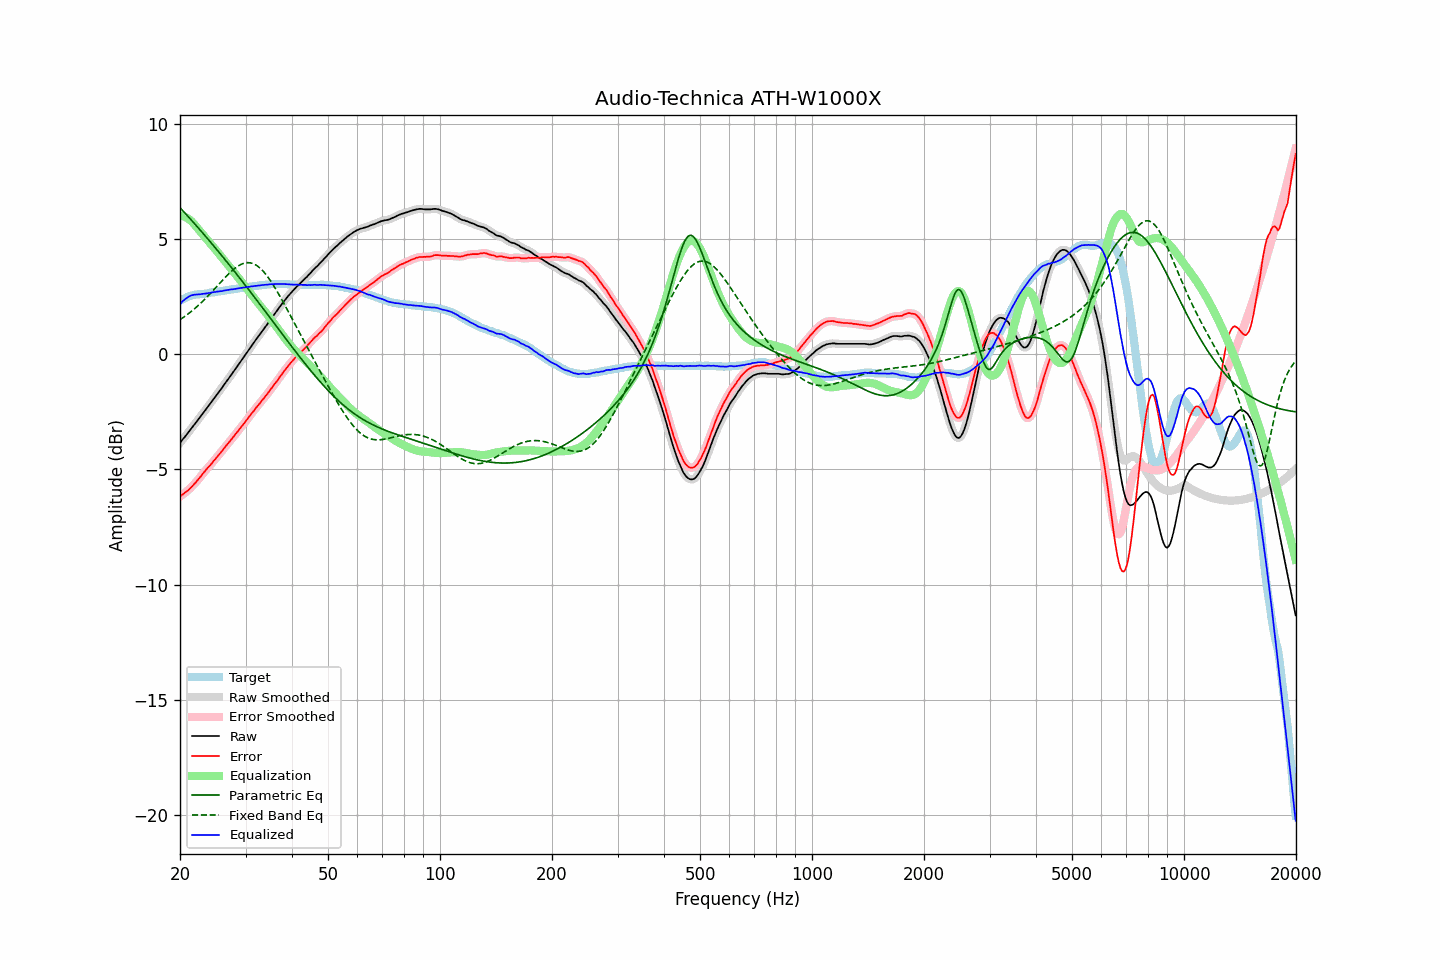

The data file committed next to this chart (first rows):
frequency, raw, error, smoothed, error_smoothed, equalization, parametric_eq, fixed_band_eq, equalized_raw, equalized_smoothed, target
20.00, -3.85, -6.18, -3.85, -6.17, 6.03, 6.36, 1.50, 2.18, 2.18, 2.33
20.20, -3.76, -6.12, -3.76, -6.12, 6.01, 6.29, 1.55, 2.26, 2.25, 2.37
20.40, -3.67, -6.07, -3.67, -6.07, 5.99, 6.21, 1.59, 2.33, 2.32, 2.41
20.61, -3.59, -6.02, -3.59, -6.02, 5.97, 6.14, 1.64, 2.38, 2.38, 2.42
20.81, -3.50, -5.96, -3.50, -5.97, 5.93, 6.06, 1.69, 2.43, 2.43, 2.47
21.02, -3.41, -5.91, -3.41, -5.91, 5.89, 5.98, 1.75, 2.48, 2.48, 2.50
21.23, -3.32, -5.84, -3.32, -5.84, 5.84, 5.91, 1.80, 2.52, 2.52, 2.52
21.44, -3.23, -5.77, -3.23, -5.77, 5.78, 5.83, 1.86, 2.55, 2.55, 2.54
21.66, -3.14, -5.70, -3.14, -5.70, 5.71, 5.75, 1.91, 2.57, 2.57, 2.56
21.87, -3.05, -5.62, -3.05, -5.63, 5.63, 5.67, 1.97, 2.58, 2.58, 2.57
22.09, -2.96, -5.55, -2.96, -5.55, 5.55, 5.59, 2.03, 2.59, 2.59, 2.59
22.31, -2.87, -5.47, -2.87, -5.47, 5.46, 5.51, 2.10, 2.60, 2.59, 2.60
22.54, -2.78, -5.38, -2.78, -5.38, 5.38, 5.43, 2.16, 2.60, 2.60, 2.60
22.76, -2.69, -5.30, -2.69, -5.29, 5.30, 5.35, 2.22, 2.61, 2.61, 2.61
22.99, -2.59, -5.20, -2.59, -5.21, 5.21, 5.27, 2.29, 2.62, 2.62, 2.61
23.22, -2.50, -5.12, -2.50, -5.12, 5.13, 5.19, 2.36, 2.63, 2.63, 2.62
23.45, -2.41, -5.04, -2.41, -5.03, 5.04, 5.11, 2.43, 2.63, 2.64, 2.63
23.69, -2.31, -4.95, -2.31, -4.96, 4.96, 5.03, 2.50, 2.65, 2.65, 2.64
23.92, -2.22, -4.88, -2.22, -4.88, 4.88, 4.95, 2.57, 2.66, 2.66, 2.66
24.16, -2.13, -4.81, -2.12, -4.80, 4.79, 4.87, 2.65, 2.67, 2.67, 2.68
24.40, -2.03, -4.72, -2.03, -4.72, 4.71, 4.78, 2.72, 2.69, 2.68, 2.69
24.65, -1.94, -4.63, -1.94, -4.63, 4.63, 4.70, 2.80, 2.69, 2.69, 2.69
24.89, -1.85, -4.55, -1.84, -4.55, 4.55, 4.62, 2.87, 2.70, 2.71, 2.71
25.14, -1.75, -4.46, -1.75, -4.47, 4.47, 4.53, 2.95, 2.72, 2.72, 2.72
25.39, -1.66, -4.38, -1.66, -4.38, 4.38, 4.45, 3.03, 2.72, 2.72, 2.73
25.65, -1.56, -4.29, -1.56, -4.30, 4.30, 4.36, 3.10, 2.74, 2.73, 2.73
25.91, -1.47, -4.21, -1.47, -4.21, 4.21, 4.28, 3.18, 2.74, 2.74, 2.74
26.16, -1.37, -4.12, -1.37, -4.12, 4.12, 4.19, 3.25, 2.76, 2.76, 2.75
26.43, -1.27, -4.03, -1.27, -4.04, 4.04, 4.11, 3.33, 2.77, 2.77, 2.76
26.69, -1.17, -3.95, -1.17, -3.95, 3.95, 4.02, 3.40, 2.78, 2.78, 2.78
26.96, -1.08, -3.87, -1.08, -3.87, 3.87, 3.93, 3.47, 2.79, 2.79, 2.79
27.23, -0.98, -3.78, -0.98, -3.78, 3.78, 3.85, 3.54, 2.80, 2.80, 2.80
27.50, -0.88, -3.70, -0.88, -3.70, 3.69, 3.76, 3.61, 2.81, 2.81, 2.82
27.77, -0.79, -3.61, -0.79, -3.61, 3.61, 3.67, 3.67, 2.82, 2.82, 2.82
28.05, -0.69, -3.53, -0.69, -3.52, 3.52, 3.59, 3.72, 2.83, 2.83, 2.84
28.33, -0.59, -3.43, -0.59, -3.43, 3.43, 3.50, 3.78, 2.84, 2.84, 2.84
28.62, -0.49, -3.35, -0.49, -3.34, 3.34, 3.41, 3.83, 2.85, 2.86, 2.86
28.90, -0.39, -3.25, -0.39, -3.25, 3.26, 3.32, 3.87, 2.87, 2.87, 2.86
29.19, -0.29, -3.16, -0.29, -3.17, 3.17, 3.23, 3.90, 2.88, 2.88, 2.87
29.48, -0.19, -3.08, -0.19, -3.08, 3.08, 3.14, 3.93, 2.89, 2.89, 2.89
29.78, -0.09, -2.99, -0.09, -2.99, 2.99, 3.05, 3.95, 2.90, 2.90, 2.90
30.08, 0.01, -2.90, 0.01, -2.90, 2.90, 2.96, 3.97, 2.91, 2.91, 2.91
30.38, 0.11, -2.81, 0.11, -2.81, 2.81, 2.87, 3.98, 2.92, 2.92, 2.92
30.68, 0.21, -2.72, 0.21, -2.71, 2.72, 2.78, 3.97, 2.93, 2.93, 2.93
30.99, 0.32, -2.62, 0.31, -2.62, 2.63, 2.69, 3.96, 2.95, 2.94, 2.94
31.30, 0.41, -2.54, 0.41, -2.53, 2.54, 2.60, 3.94, 2.95, 2.95, 2.94
31.61, 0.51, -2.45, 0.51, -2.45, 2.45, 2.51, 3.92, 2.96, 2.96, 2.96
31.93, 0.61, -2.35, 0.61, -2.36, 2.36, 2.42, 3.88, 2.97, 2.96, 2.96
32.24, 0.70, -2.27, 0.70, -2.27, 2.27, 2.32, 3.84, 2.97, 2.97, 2.97
32.57, 0.80, -2.18, 0.80, -2.18, 2.18, 2.23, 3.79, 2.98, 2.98, 2.98
32.89, 0.89, -2.11, 0.89, -2.10, 2.10, 2.14, 3.73, 2.99, 2.99, 3.00
33.22, 0.99, -2.00, 0.99, -2.01, 2.01, 2.05, 3.66, 3.00, 3.00, 3.00
33.55, 1.08, -1.93, 1.08, -1.93, 1.92, 1.95, 3.58, 3.01, 3.01, 3.01
33.89, 1.18, -1.83, 1.18, -1.84, 1.84, 1.86, 3.50, 3.02, 3.01, 3.01
34.23, 1.27, -1.76, 1.27, -1.75, 1.75, 1.77, 3.41, 3.02, 3.02, 3.03
34.57, 1.37, -1.66, 1.37, -1.66, 1.66, 1.68, 3.32, 3.03, 3.03, 3.03
34.92, 1.47, -1.57, 1.47, -1.57, 1.57, 1.58, 3.22, 3.04, 3.04, 3.04
35.27, 1.57, -1.47, 1.57, -1.47, 1.47, 1.49, 3.11, 3.04, 3.04, 3.04
35.62, 1.66, -1.38, 1.66, -1.38, 1.38, 1.40, 3.01, 3.04, 3.04, 3.04
35.97, 1.76, -1.28, 1.76, -1.29, 1.28, 1.30, 2.89, 3.05, 3.05, 3.04
... 635 more rows
